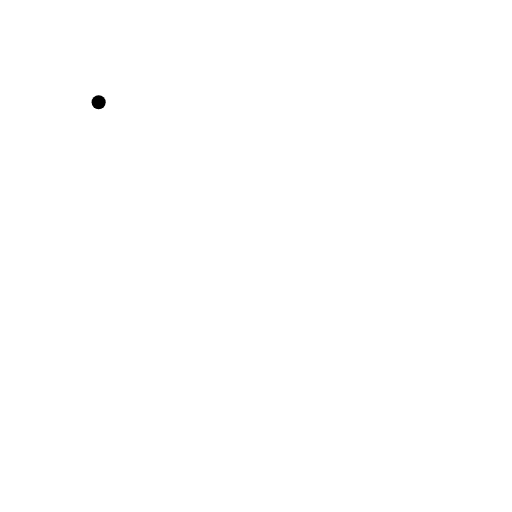
t = 0.00 s
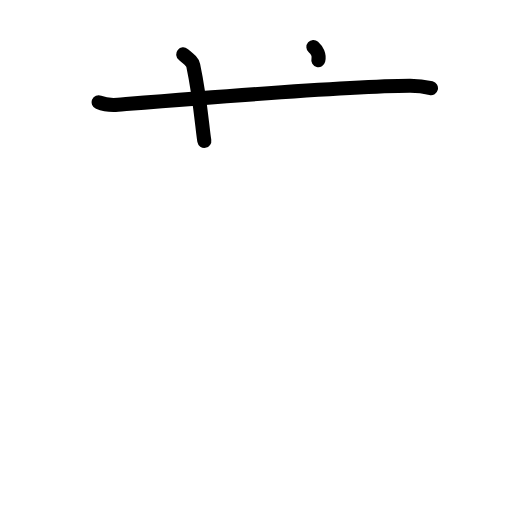
t = 2.40 s
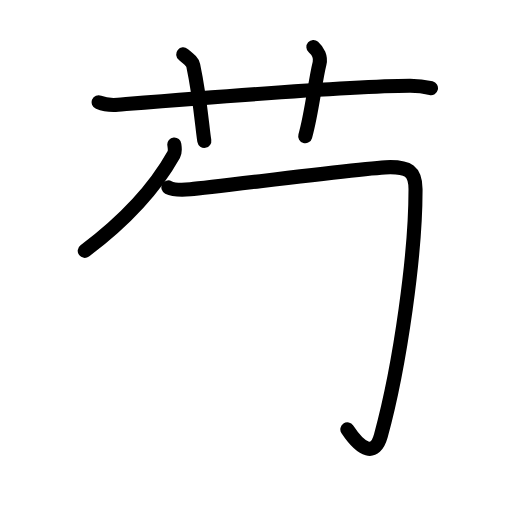
t = 4.80 s
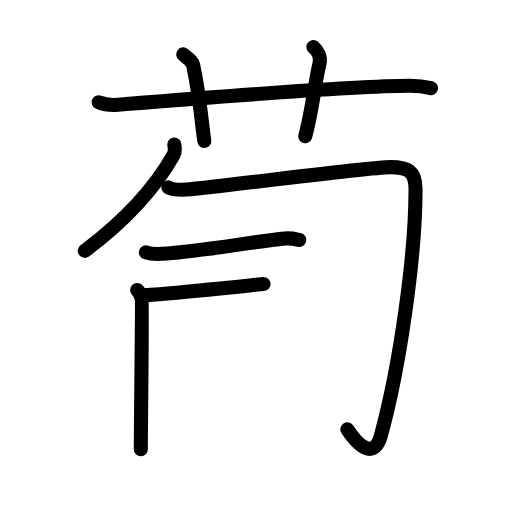
t = 7.20 s
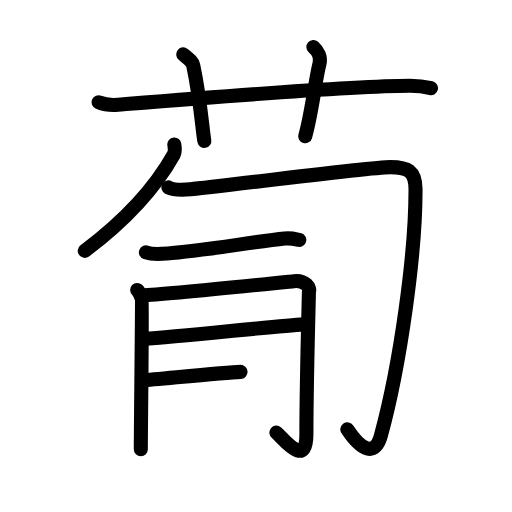
t = 9.60 s
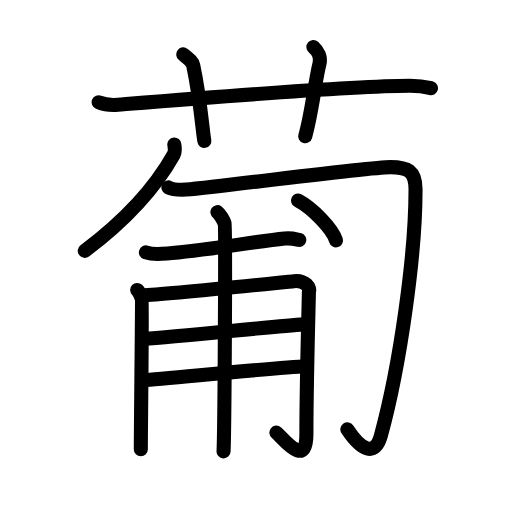
t = 12.00 s

The animated SVG that drew these frames (rendered in a browser with its animation timeline set to each time). Animation: 39 SMIL elements (animate=39); one cycle of 12.00 s.

<?xml version="1.0" encoding="UTF-8"?>
<!--
AniKanjiVG is licensed by CC-BY-SA Paul C. Sommerhoff (https://bitbucket.org/sommerhoff/anikanjivg).
AniKanjiVG uses KanjiVG which is licensed by CC-BY-SA Ulrich Apel (http://kanjivg.tagaini.net).
See also http://creativecommons.org/licenses/by-sa/3.0/
-->
<svg xmlns:kvg='http://kanjivg.tagaini.net' xmlns='http://www.w3.org/2000/svg' width='109' height='109' viewBox='0 0 109 109' style='fill:none;stroke:#000000;stroke-width:3;stroke-linecap:round;stroke-linejoin:round;' id="kvg:kanji_08461"><g id="kvg:08461" kvg:element="葡"><g id="kvg:08461-g1" kvg:element="艹" kvg:variant="true" kvg:original="艸" kvg:position="top" kvg:radical="general"><path id="kvg:08461-s1" kvg:type="㇐" d="M21,21.77c1.29,0.53,2.8,0.63,4.1,0.53c11.9-0.96,48.4-3.96,62.12-4.03c2.16-0.01,3.45,0.25,4.53,0.51"><animate attributeName="d" begin="0.0s" dur="0.3333333333333333s" from="M21,21.77C21,21.77,21,21.77,21,21.77" to="M21,21.77c1.29,0.53,2.8,0.63,4.1,0.53" />
<animate attributeName="d" begin="0.3333333333333333s" dur="0.3333333333333333s" from="M21,21.77c1.29,0.53,2.8,0.63,4.1,0.53c0,0,0,0,0,0,0" to="M21,21.77c1.29,0.53,2.8,0.63,4.1,0.53c11.9-0.96,48.4-3.96,62.12-4.03" />
<animate attributeName="d" begin="0.6666666666666666s" dur="0.3333333333333333s" from="M21,21.77c1.29,0.53,2.8,0.63,4.1,0.53c11.9-0.96,48.4-3.96,62.12-4.03c0,0,0,0,0,0,0" to="M21,21.77c1.29,0.53,2.8,0.63,4.1,0.53c11.9-0.96,48.4-3.96,62.12-4.03c2.16-0.01,3.45,0.25,4.53,0.51" />
</path>
<path id="kvg:08461-s2" kvg:type="㇑a" d="M39,11.57c1.5,1.23,1.98,1.6,2.14,2.36C42.64,21,43.07,27.43,43.5,30"><animate attributeName="d" begin="1.0s" dur="0.5s" from="M39,11.57C39,11.57,39,11.57,39,11.57" to="M39,11.57c1.5,1.23,1.98,1.6,2.14,2.36" />
<animate attributeName="d" begin="1.5s" dur="0.5s" from="M39,11.57c1.5,1.23,1.98,1.6,2.14,2.36c0,0,0,0,0,0,0" to="M39,11.57c1.5,1.23,1.98,1.6,2.14,2.36C42.64,21,43.07,27.43,43.5,30" />
<animate attributeName="d" begin="0s" dur="1.0s" from="M-100,-100" to="M-100,-100" />
</path>
<path id="kvg:08461-s3" kvg:type="㇑a" d="M66.72,10c0.98,0.87,1.63,2.21,1.31,3.49C67.05,17.43,66.4,23.98,64.98,29"><animate attributeName="d" begin="2.0s" dur="0.5s" from="M66.72,10C66.72,10,66.72,10,66.72,10" to="M66.72,10c0.98,0.87,1.63,2.21,1.31,3.49" />
<animate attributeName="d" begin="2.5s" dur="0.5s" from="M66.72,10c0.98,0.87,1.63,2.21,1.31,3.49c0,0,0,0,0,0,0" to="M66.72,10c0.98,0.87,1.63,2.21,1.31,3.49C67.05,17.43,66.4,23.98,64.98,29" />
<animate attributeName="d" begin="0s" dur="2.0s" from="M-100,-100" to="M-100,-100" />
</path>
</g>
<g id="kvg:08461-g2" kvg:element="匍" kvg:position="bottom"><g id="kvg:08461-g3" kvg:element="勹"><g id="kvg:08461-g4" kvg:element="丿"><path id="kvg:08461-s4" kvg:type="㇒" d="M37.11,30.75c0.05,0.53,0.28,1.45-0.11,2.14c-3,5.36-8.75,12.86-18.96,20.52"><animate attributeName="d" begin="3.0s" dur="0.5s" from="M37.11,30.75C37.11,30.75,37.11,30.75,37.11,30.75" to="M37.11,30.75c0.05,0.53,0.28,1.45-0.11,2.14" />
<animate attributeName="d" begin="3.5s" dur="0.5s" from="M37.11,30.75c0.05,0.53,0.28,1.45-0.11,2.14c0,0,0,0,0,0,0" to="M37.11,30.75c0.05,0.53,0.28,1.45-0.11,2.14c-3,5.36-8.75,12.86-18.96,20.52" />
<animate attributeName="d" begin="0s" dur="3.0s" from="M-100,-100" to="M-100,-100" />
</path>
</g>
<path id="kvg:08461-s5" kvg:type="㇆" d="M35.85,39.9c1.17,0.6,2.77,0.57,4.69,0.4c5.83-0.5,37.87-4.73,42.56-4.73c3.62,0,5.34,0.77,5.36,4.66c0.05,13.52-3.2,37.27-7.38,52.54C79.85,97.21,77,96,73.95,91.42"><animate attributeName="d" begin="4.0s" dur="0.2s" from="M35.85,39.9C35.85,39.9,35.85,39.9,35.85,39.9" to="M35.85,39.9c1.17,0.6,2.77,0.57,4.69,0.4" />
<animate attributeName="d" begin="4.2s" dur="0.2s" from="M35.85,39.9c1.17,0.6,2.77,0.57,4.69,0.4c0,0,0,0,0,0,0" to="M35.85,39.9c1.17,0.6,2.77,0.57,4.69,0.4c5.83-0.5,37.87-4.73,42.56-4.73" />
<animate attributeName="d" begin="4.4s" dur="0.2s" from="M35.85,39.9c1.17,0.6,2.77,0.57,4.69,0.4c5.83-0.5,37.87-4.73,42.56-4.73c0,0,0,0,0,0,0" to="M35.85,39.9c1.17,0.6,2.77,0.57,4.69,0.4c5.83-0.5,37.87-4.73,42.56-4.73c3.62,0,5.34,0.77,5.36,4.66" />
<animate attributeName="d" begin="4.6s" dur="0.2s" from="M35.85,39.9c1.17,0.6,2.77,0.57,4.69,0.4c5.83-0.5,37.87-4.73,42.56-4.73c3.62,0,5.34,0.77,5.36,4.66c0,0,0,0,0,0,0" to="M35.85,39.9c1.17,0.6,2.77,0.57,4.69,0.4c5.83-0.5,37.87-4.73,42.56-4.73c3.62,0,5.34,0.77,5.36,4.66c0.05,13.52-3.2,37.27-7.38,52.54" />
<animate attributeName="d" begin="4.8s" dur="0.2s" from="M35.85,39.9c1.17,0.6,2.77,0.57,4.69,0.4c5.83-0.5,37.87-4.73,42.56-4.73c3.62,0,5.34,0.77,5.36,4.66c0.05,13.52-3.2,37.27-7.38,52.54c0,0,0,0,0,0,0" to="M35.85,39.9c1.17,0.6,2.77,0.57,4.69,0.4c5.83-0.5,37.87-4.73,42.56-4.73c3.62,0,5.34,0.77,5.36,4.66c0.05,13.52-3.2,37.27-7.38,52.54C79.85,97.21,77,96,73.95,91.42" />
<animate attributeName="d" begin="0s" dur="4.0s" from="M-100,-100" to="M-100,-100" />
</path>
</g>
<g id="kvg:08461-g5" kvg:element="甫"><path id="kvg:08461-s6" kvg:type="㇐" d="M31.06,53.73c0.89,0.3,2.53,0.35,3.42,0.3c7.32-0.42,19.28-2.53,26.11-3.25c1.47-0.16,2.38,0.14,3.12,0.29"><animate attributeName="d" begin="5.0s" dur="0.3333333333333333s" from="M31.06,53.73C31.06,53.73,31.06,53.73,31.06,53.73" to="M31.06,53.73c0.89,0.3,2.53,0.35,3.42,0.3" />
<animate attributeName="d" begin="5.333333333333333s" dur="0.3333333333333333s" from="M31.06,53.73c0.89,0.3,2.53,0.35,3.42,0.3c0,0,0,0,0,0,0" to="M31.06,53.73c0.89,0.3,2.53,0.35,3.42,0.3c7.32-0.42,19.28-2.53,26.11-3.25" />
<animate attributeName="d" begin="5.666666666666667s" dur="0.3333333333333333s" from="M31.06,53.73c0.89,0.3,2.53,0.35,3.42,0.3c7.32-0.42,19.28-2.53,26.11-3.25c0,0,0,0,0,0,0" to="M31.06,53.73c0.89,0.3,2.53,0.35,3.42,0.3c7.32-0.42,19.28-2.53,26.11-3.25c1.47-0.16,2.38,0.14,3.12,0.29" />
<animate attributeName="d" begin="0s" dur="5.0s" from="M-100,-100" to="M-100,-100" />
</path>
<g id="kvg:08461-g6" kvg:element="用" kvg:variant="true"><path id="kvg:08461-s7" kvg:type="㇑" d="M29.2,61.73c0.48,0.46,0.8,1.31,0.96,1.78c0.16,0.46-0.19,27.97-0.18,32.13"><animate attributeName="d" begin="6.0s" dur="0.5s" from="M29.2,61.73C29.2,61.73,29.2,61.73,29.2,61.73" to="M29.2,61.73c0.48,0.46,0.8,1.31,0.96,1.78" />
<animate attributeName="d" begin="6.5s" dur="0.5s" from="M29.2,61.73c0.48,0.46,0.8,1.31,0.96,1.78c0,0,0,0,0,0,0" to="M29.2,61.73c0.48,0.46,0.8,1.31,0.96,1.78c0.16,0.46-0.19,27.97-0.18,32.13" />
<animate attributeName="d" begin="0s" dur="6.0s" from="M-100,-100" to="M-100,-100" />
</path>
<path id="kvg:08461-s8" kvg:type="㇆" d="M30.24,62.88c5.38-0.19,30.91-2.9,32.34-3.02c2.56-0.23,3.51,1.5,3.19,2.19c-0.03,1.56-0.54,19.81-0.54,30.38c0,7.53-4.98,0.83-6.39-0.33"><animate attributeName="d" begin="7.0s" dur="0.25s" from="M30.24,62.88C30.24,62.88,30.24,62.88,30.24,62.88" to="M30.24,62.88c5.38-0.19,30.91-2.9,32.34-3.02" />
<animate attributeName="d" begin="7.25s" dur="0.25s" from="M30.24,62.88c5.38-0.19,30.91-2.9,32.34-3.02c0,0,0,0,0,0,0" to="M30.24,62.88c5.38-0.19,30.91-2.9,32.34-3.02c2.56-0.23,3.51,1.5,3.19,2.19" />
<animate attributeName="d" begin="7.5s" dur="0.25s" from="M30.24,62.88c5.38-0.19,30.91-2.9,32.34-3.02c2.56-0.23,3.51,1.5,3.19,2.19c0,0,0,0,0,0,0" to="M30.24,62.88c5.38-0.19,30.91-2.9,32.34-3.02c2.56-0.23,3.51,1.5,3.19,2.19c-0.03,1.56-0.54,19.81-0.54,30.38" />
<animate attributeName="d" begin="7.75s" dur="0.25s" from="M30.24,62.88c5.38-0.19,30.91-2.9,32.34-3.02c2.56-0.23,3.51,1.5,3.19,2.19c-0.03,1.56-0.54,19.81-0.54,30.38c0,0,0,0,0,0,0" to="M30.24,62.88c5.38-0.19,30.91-2.9,32.34-3.02c2.56-0.23,3.51,1.5,3.19,2.19c-0.03,1.56-0.54,19.81-0.54,30.38c0,7.53-4.98,0.83-6.39-0.33" />
<animate attributeName="d" begin="0s" dur="7.0s" from="M-100,-100" to="M-100,-100" />
</path>
<path id="kvg:08461-s9" kvg:type="㇐" d="M30.67,72.14c7.12-0.4,28.17-2.75,33.92-3.09"><animate attributeName="d" begin="8.0s" dur="1.0s" from="M30.67,72.14C30.67,72.14,30.67,72.14,30.67,72.14" to="M30.67,72.14c7.12-0.4,28.17-2.75,33.92-3.09" />
<animate attributeName="d" begin="0s" dur="8.0s" from="M-100,-100" to="M-100,-100" />
</path>
<path id="kvg:08461-s10" kvg:type="㇐" d="M30.39,80.95c5.11-0.35,28.79-2.75,34.7-2.98"><animate attributeName="d" begin="9.0s" dur="1.0s" from="M30.39,80.95C30.39,80.95,30.39,80.95,30.39,80.95" to="M30.39,80.95c5.11-0.35,28.79-2.75,34.7-2.98" />
<animate attributeName="d" begin="0s" dur="9.0s" from="M-100,-100" to="M-100,-100" />
</path>
<path id="kvg:08461-s11" kvg:type="㇑" d="M46.29,45.17c0.46,0.33,1.31,1.68,1.53,2.42c0.23,0.75,0,43.84-0.23,48.5"><animate attributeName="d" begin="10.0s" dur="0.5s" from="M46.29,45.17C46.29,45.17,46.29,45.17,46.29,45.17" to="M46.29,45.17c0.46,0.33,1.31,1.68,1.53,2.42" />
<animate attributeName="d" begin="10.5s" dur="0.5s" from="M46.29,45.17c0.46,0.33,1.31,1.68,1.53,2.42c0,0,0,0,0,0,0" to="M46.29,45.17c0.46,0.33,1.31,1.68,1.53,2.42c0.23,0.75,0,43.84-0.23,48.5" />
<animate attributeName="d" begin="0s" dur="10.0s" from="M-100,-100" to="M-100,-100" />
</path>
</g>
<g id="kvg:08461-g7" kvg:element="丶"><path id="kvg:08461-s12" kvg:type="㇔" d="M63.45,42.7c3.03,1.59,7.32,5.99,8.08,8.47"><animate attributeName="d" begin="11.0s" dur="1.0s" from="M63.45,42.7C63.45,42.7,63.45,42.7,63.45,42.7" to="M63.45,42.7c3.03,1.59,7.32,5.99,8.08,8.47" />
<animate attributeName="d" begin="0s" dur="11.0s" from="M-100,-100" to="M-100,-100" />
</path>
</g>
</g>
</g>
</g>
</svg>
